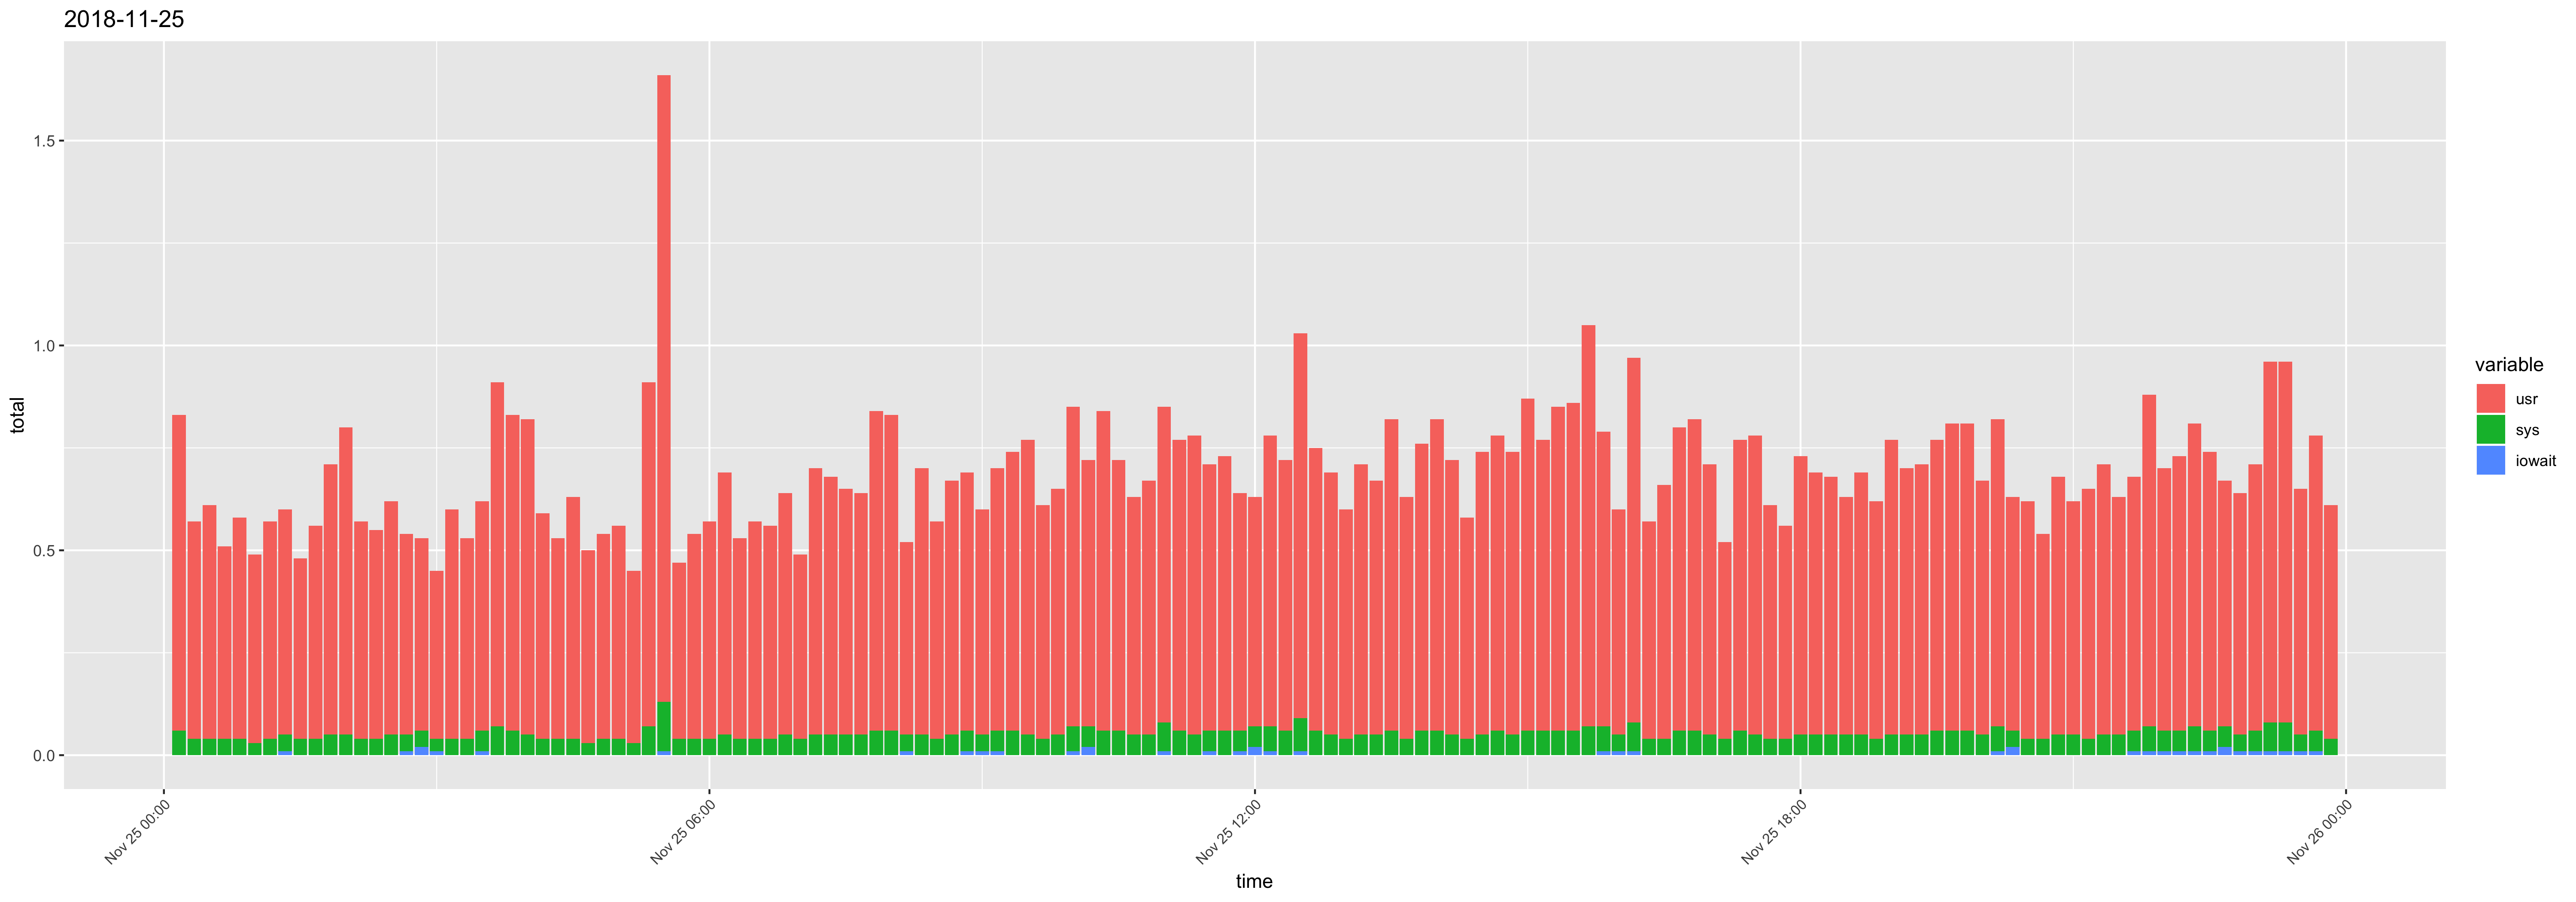

The table this chart was drawn from, first rows:
time, ampm, usr, sys, iowait, timestamp, total
12:10:01, AM, 0.77, 0.06, 0, 2018-11-25 12:10:01 AM, 0.83
12:20:01, AM, 0.53, 0.04, 0, 2018-11-25 12:20:01 AM, 0.57
12:30:01, AM, 0.57, 0.04, 0, 2018-11-25 12:30:01 AM, 0.61
12:40:01, AM, 0.47, 0.04, 0, 2018-11-25 12:40:01 AM, 0.51
12:50:01, AM, 0.54, 0.04, 0, 2018-11-25 12:50:01 AM, 0.58
01:00:01, AM, 0.46, 0.03, 0, 2018-11-25 01:00:01 AM, 0.49
01:10:01, AM, 0.53, 0.04, 0, 2018-11-25 01:10:01 AM, 0.57
01:20:01, AM, 0.55, 0.04, 0.01, 2018-11-25 01:20:01 AM, 0.6
01:30:01, AM, 0.44, 0.04, 0, 2018-11-25 01:30:01 AM, 0.48
01:40:01, AM, 0.52, 0.04, 0, 2018-11-25 01:40:01 AM, 0.56
01:50:01, AM, 0.66, 0.05, 0, 2018-11-25 01:50:01 AM, 0.71
02:00:01, AM, 0.75, 0.05, 0, 2018-11-25 02:00:01 AM, 0.8
02:10:01, AM, 0.53, 0.04, 0, 2018-11-25 02:10:01 AM, 0.57
02:20:01, AM, 0.51, 0.04, 0, 2018-11-25 02:20:01 AM, 0.55
02:30:01, AM, 0.57, 0.05, 0, 2018-11-25 02:30:01 AM, 0.62
02:40:01, AM, 0.49, 0.04, 0.01, 2018-11-25 02:40:01 AM, 0.54
02:50:01, AM, 0.47, 0.04, 0.02, 2018-11-25 02:50:01 AM, 0.53
03:00:01, AM, 0.41, 0.03, 0.01, 2018-11-25 03:00:01 AM, 0.45
03:10:01, AM, 0.56, 0.04, 0, 2018-11-25 03:10:01 AM, 0.6
03:20:01, AM, 0.49, 0.04, 0, 2018-11-25 03:20:01 AM, 0.53
03:30:01, AM, 0.56, 0.05, 0.01, 2018-11-25 03:30:01 AM, 0.62
03:40:01, AM, 0.84, 0.07, 0, 2018-11-25 03:40:01 AM, 0.91
03:50:01, AM, 0.77, 0.06, 0, 2018-11-25 03:50:01 AM, 0.83
04:00:01, AM, 0.77, 0.05, 0, 2018-11-25 04:00:01 AM, 0.82
04:10:01, AM, 0.55, 0.04, 0, 2018-11-25 04:10:01 AM, 0.59
04:20:01, AM, 0.49, 0.04, 0, 2018-11-25 04:20:01 AM, 0.53
04:30:01, AM, 0.59, 0.04, 0, 2018-11-25 04:30:01 AM, 0.63
04:40:01, AM, 0.47, 0.03, 0, 2018-11-25 04:40:01 AM, 0.5
04:50:01, AM, 0.5, 0.04, 0, 2018-11-25 04:50:01 AM, 0.54
05:00:01, AM, 0.52, 0.04, 0, 2018-11-25 05:00:01 AM, 0.56
05:10:01, AM, 0.42, 0.03, 0, 2018-11-25 05:10:01 AM, 0.45
05:20:01, AM, 0.84, 0.07, 0, 2018-11-25 05:20:01 AM, 0.91
05:30:01, AM, 1.53, 0.12, 0.01, 2018-11-25 05:30:01 AM, 1.66
05:40:01, AM, 0.43, 0.04, 0, 2018-11-25 05:40:01 AM, 0.47
05:50:01, AM, 0.5, 0.04, 0, 2018-11-25 05:50:01 AM, 0.54
06:00:01, AM, 0.53, 0.04, 0, 2018-11-25 06:00:01 AM, 0.57
06:10:01, AM, 0.64, 0.05, 0, 2018-11-25 06:10:01 AM, 0.69
06:20:01, AM, 0.49, 0.04, 0, 2018-11-25 06:20:01 AM, 0.53
06:30:01, AM, 0.53, 0.04, 0, 2018-11-25 06:30:01 AM, 0.57
06:40:01, AM, 0.52, 0.04, 0, 2018-11-25 06:40:01 AM, 0.56
06:50:01, AM, 0.59, 0.05, 0, 2018-11-25 06:50:01 AM, 0.64
07:00:01, AM, 0.45, 0.04, 0, 2018-11-25 07:00:01 AM, 0.49
07:10:01, AM, 0.65, 0.05, 0, 2018-11-25 07:10:01 AM, 0.7
07:20:01, AM, 0.63, 0.05, 0, 2018-11-25 07:20:01 AM, 0.68
07:30:01, AM, 0.6, 0.05, 0, 2018-11-25 07:30:01 AM, 0.65
07:40:02, AM, 0.59, 0.05, 0, 2018-11-25 07:40:02 AM, 0.64
07:50:01, AM, 0.78, 0.06, 0, 2018-11-25 07:50:01 AM, 0.84
08:00:01, AM, 0.77, 0.06, 0, 2018-11-25 08:00:01 AM, 0.83
08:10:01, AM, 0.47, 0.04, 0.01, 2018-11-25 08:10:01 AM, 0.52
08:20:01, AM, 0.65, 0.05, 0, 2018-11-25 08:20:01 AM, 0.7
08:30:01, AM, 0.53, 0.04, 0, 2018-11-25 08:30:01 AM, 0.57
08:40:01, AM, 0.62, 0.05, 0, 2018-11-25 08:40:01 AM, 0.67
08:50:01, AM, 0.63, 0.05, 0.01, 2018-11-25 08:50:01 AM, 0.69
09:00:01, AM, 0.55, 0.04, 0.01, 2018-11-25 09:00:01 AM, 0.6
09:10:01, AM, 0.64, 0.05, 0.01, 2018-11-25 09:10:01 AM, 0.7
09:20:02, AM, 0.68, 0.06, 0, 2018-11-25 09:20:02 AM, 0.74
09:30:01, AM, 0.72, 0.05, 0, 2018-11-25 09:30:01 AM, 0.77
09:40:01, AM, 0.57, 0.04, 0, 2018-11-25 09:40:01 AM, 0.61
09:50:01, AM, 0.6, 0.05, 0, 2018-11-25 09:50:01 AM, 0.65
10:00:01, AM, 0.78, 0.06, 0.01, 2018-11-25 10:00:01 AM, 0.85
... 83 more rows
